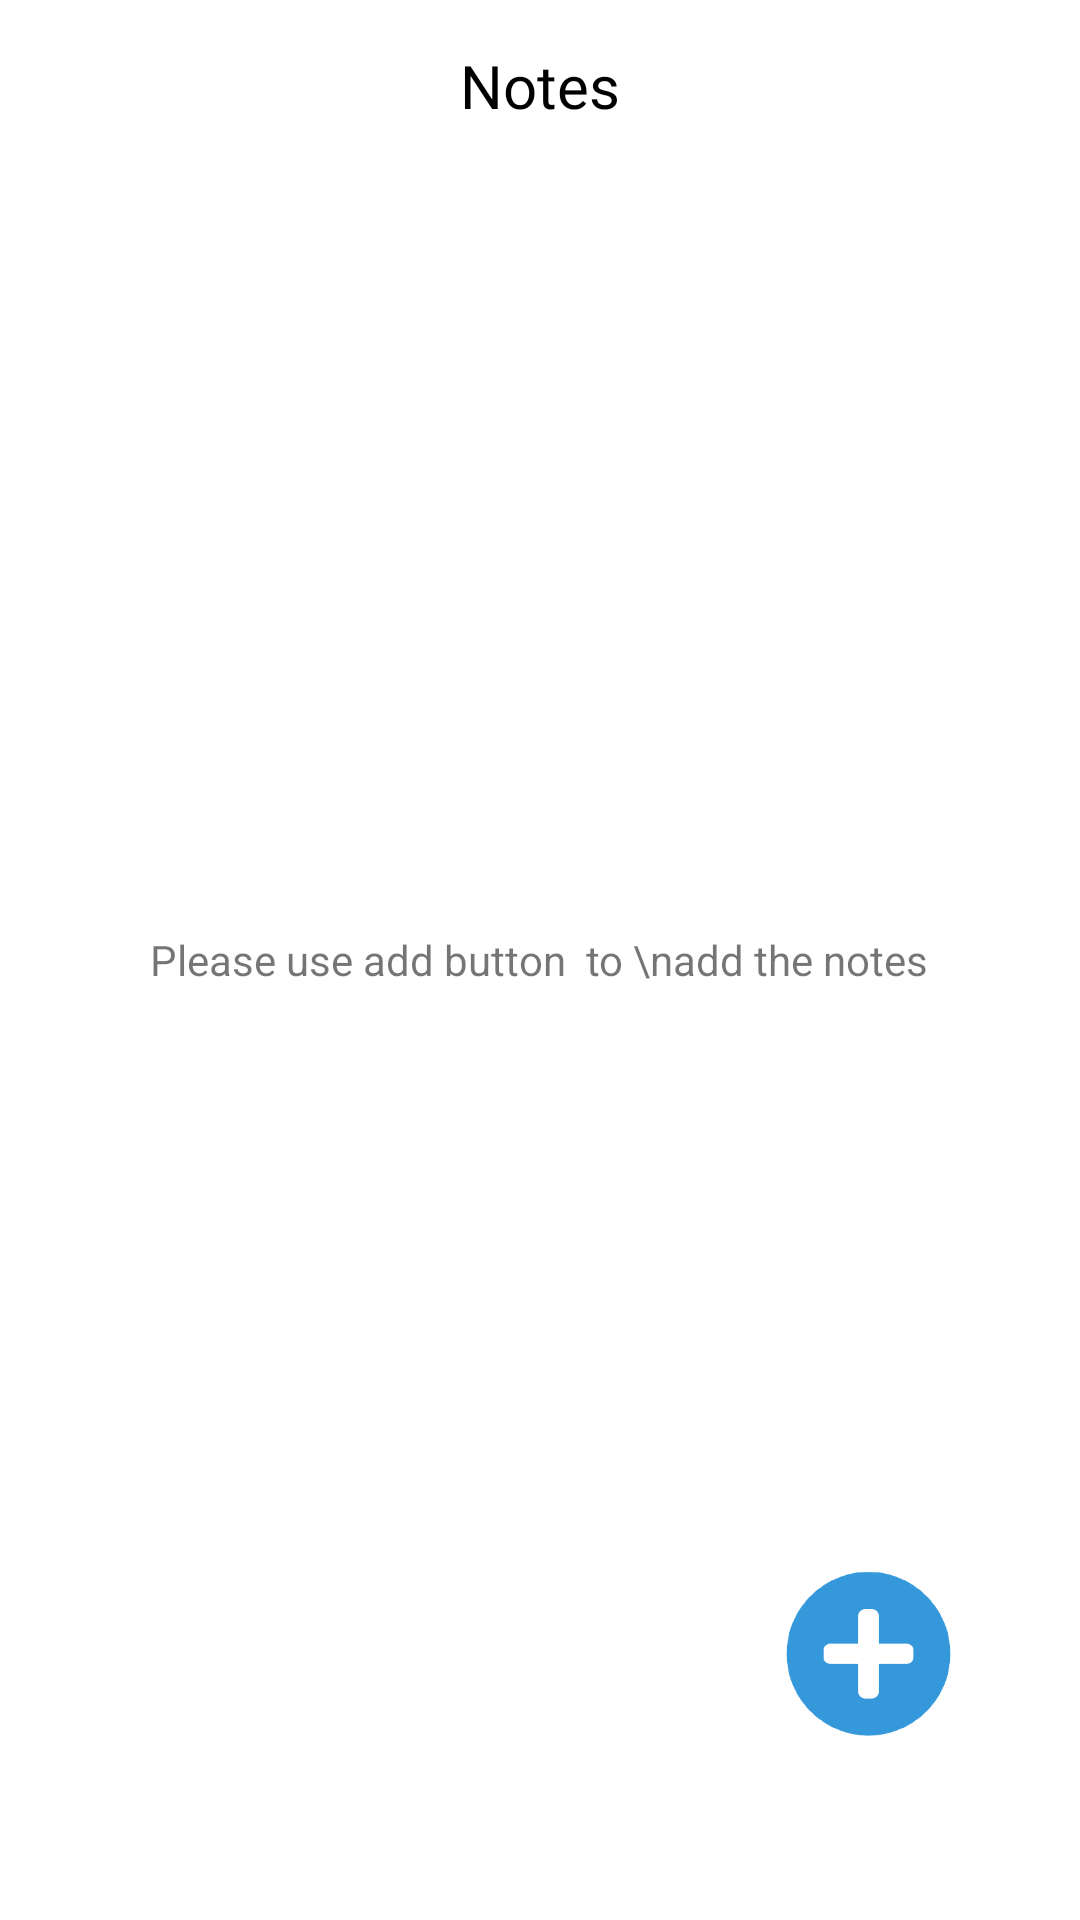

The Android layout XML behind this screen, and the referenced resources:
<!-- AndroidManifest.xml: application theme Theme.Notes -->
<!-- res/layout/activity_main.xml -->
<?xml version="1.0" encoding="utf-8"?>
<RelativeLayout xmlns:android="http://schemas.android.com/apk/res/android"
    xmlns:app="http://schemas.android.com/apk/res-auto"
    xmlns:tools="http://schemas.android.com/tools"
    android:layout_width="match_parent"
    android:layout_height="match_parent"
    android:background="@color/white"
    tools:context=".MainActivity">
<TextView
    android:id="@+id/notes"
    android:layout_width="wrap_content"
    android:layout_height="wrap_content"
    android:text="Notes"
    android:layout_marginTop="15dp"
    android:layout_centerHorizontal="true"
    android:textColor="@color/black"
    android:fontFamily="@font/dmsansbold"
    android:textSize="20sp"/>
    <androidx.recyclerview.widget.RecyclerView
        android:layout_below="@+id/notes"
        android:id="@+id/recycle"
        android:layout_width="match_parent"
        android:layout_height="match_parent"
        android:layout_marginTop="20dp" />

    <TextView
        android:id="@+id/notificationtext"
        android:layout_width="wrap_content"
        android:layout_height="wrap_content"
        android:layout_centerInParent="true"
        android:text="Please use add button  to \nadd the notes"
        android:textAlignment="center" />

    <ImageView
        android:id="@+id/adddtheitem"
        android:layout_width="115dp"
        android:layout_height="115dp"
        android:layout_alignParentRight="true"
        android:layout_alignParentBottom="true"
        android:layout_marginRight="13dp"
        android:layout_marginBottom="27dp"
        android:src="@drawable/pluse1" />

</RelativeLayout>
<!-- resources referenced by this layout -->
<resources>
  <!-- drawable pluse1: png bitmap (drawable-v24, 19420 bytes) -->
  <style name="Theme.Notes" parent="Theme.MaterialComponents.DayNight.NoActionBar">
          
          <item name="colorPrimary">#03A9F4</item>
          <item name="colorPrimaryVariant">#03A9F4</item>
          <item name="colorOnPrimary">@color/white</item>
          
          <item name="colorSecondary">@color/teal_200</item>
          <item name="colorSecondaryVariant">@color/teal_700</item>
          <item name="colorOnSecondary">@color/black</item>
          
          <item name="android:statusBarColor">?attr/colorPrimaryVariant</item>
          
      </style>
  <!-- not gathered from this repository: default colours our renderer supplied (Android Studio template values) -->
  <color name="teal_200">#FF03DAC5</color>
  <color name="teal_700">#FF018786</color>
  <color name="black">#FF000000</color>
  <color name="white">#FFFFFFFF</color>
</resources>
